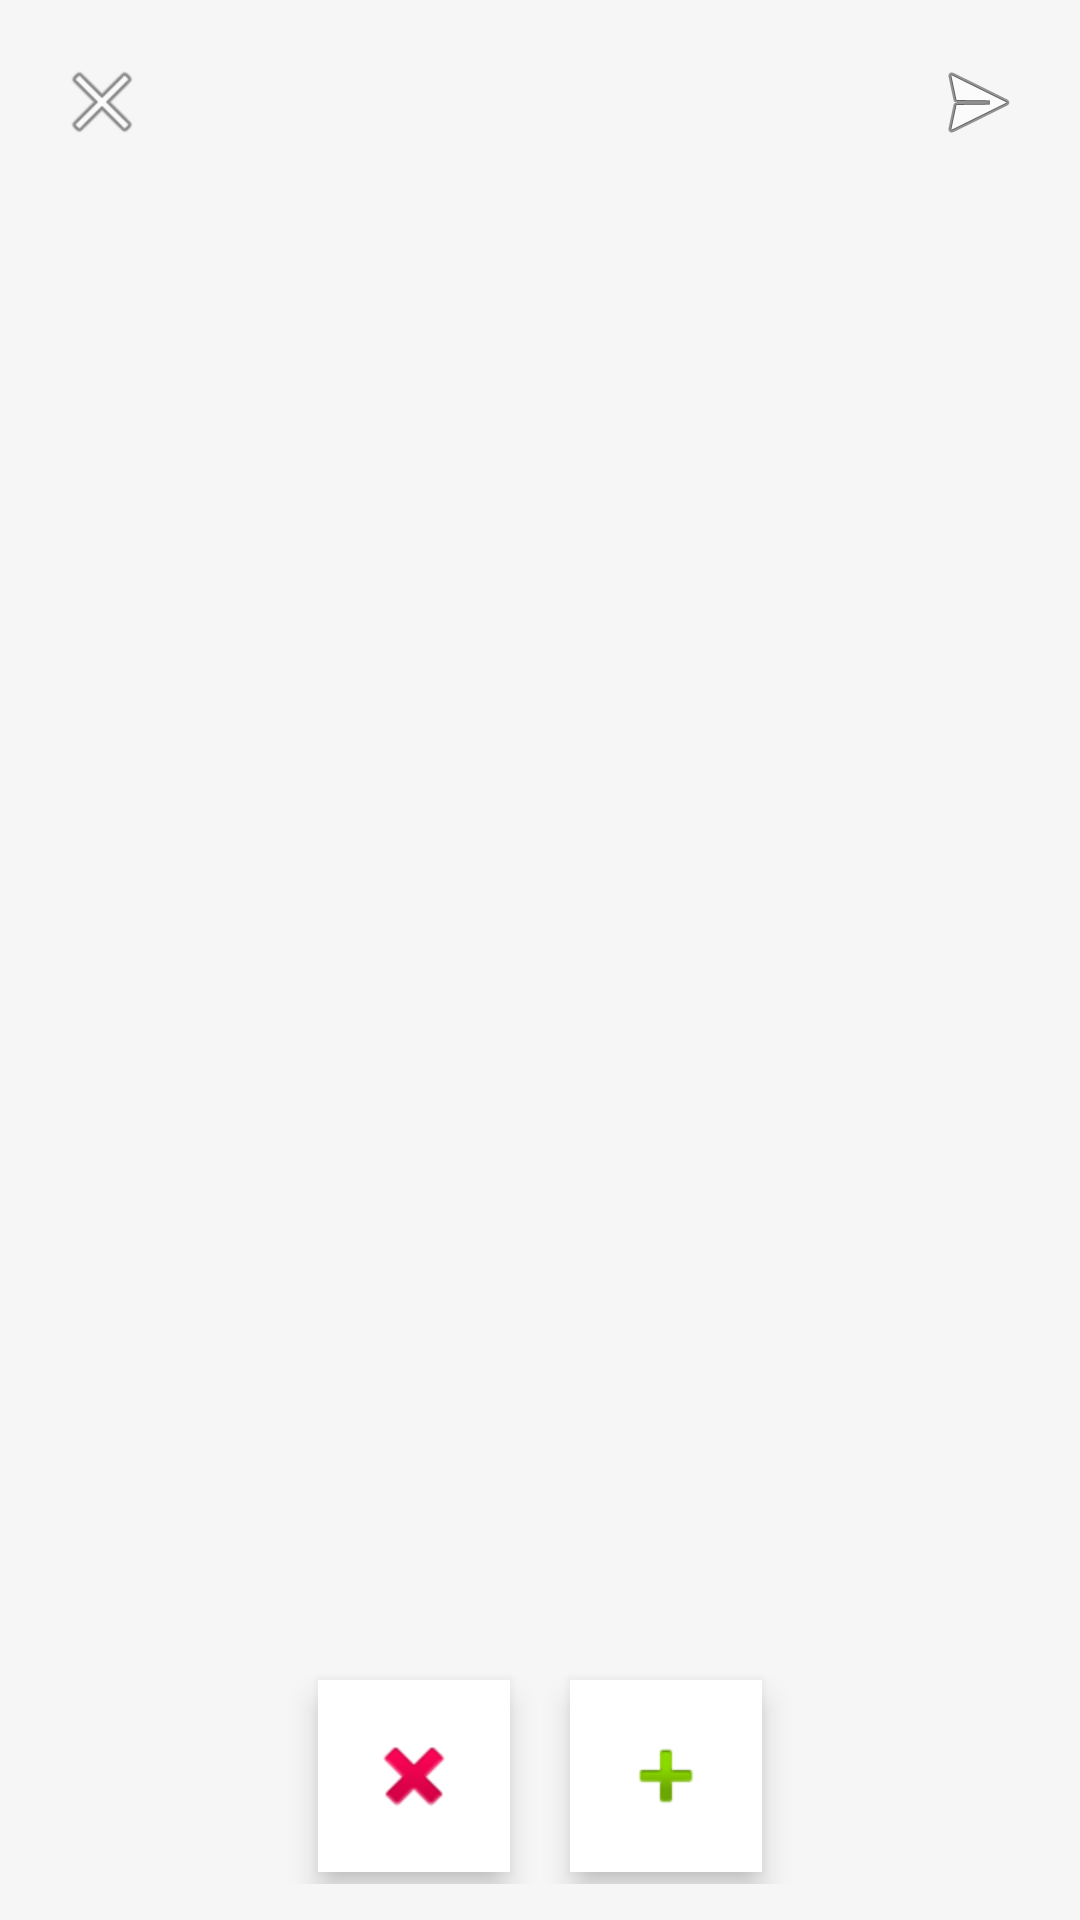

Android layout source for this screen:
<!-- AndroidManifest.xml: activity theme AppTheme -->
<!-- res/layout/activity_matching.xml -->
<?xml version="1.0" encoding="utf-8"?>
<androidx.constraintlayout.widget.ConstraintLayout
  xmlns:android="http://schemas.android.com/apk/res/android"
  xmlns:app="http://schemas.android.com/apk/res-auto"
  android:layout_width="match_parent"
  android:layout_height="match_parent"
  android:background="@color/background_light">

  <ImageButton
    android:id="@+id/btnBack"
    android:layout_width="36dp"
    android:layout_height="36dp"
    android:layout_margin="16dp"
    android:background="@android:color/transparent"
    android:src="@android:drawable/ic_menu_close_clear_cancel"
    android:contentDescription="@string/back"
    app:layout_constraintStart_toStartOf="parent"
    app:layout_constraintTop_toTopOf="parent"/>

  <ImageButton
    android:id="@+id/btnChat"
    android:layout_width="36dp"
    android:layout_height="36dp"
    android:layout_margin="16dp"
    android:background="@android:color/transparent"
    android:src="@android:drawable/ic_menu_send"
    android:contentDescription="@string/open_chat"
    app:layout_constraintEnd_toEndOf="parent"
    app:layout_constraintTop_toTopOf="parent"/>

  <androidx.recyclerview.widget.RecyclerView
    android:id="@+id/rvCards"
    android:layout_width="0dp"
    android:layout_height="0dp"
    android:padding="16dp"
    app:layout_constraintTop_toBottomOf="@id/btnBack"
    app:layout_constraintBottom_toTopOf="@+id/actions"
    app:layout_constraintStart_toStartOf="parent"
    app:layout_constraintEnd_toEndOf="parent" />

  <LinearLayout
    android:id="@+id/actions"
    android:layout_width="0dp"
    android:layout_height="72dp"
    android:layout_margin="12dp"
    android:gravity="center"
    android:orientation="horizontal"
    app:layout_constraintBottom_toBottomOf="parent"
    app:layout_constraintStart_toStartOf="parent"
    app:layout_constraintEnd_toEndOf="parent">

    <ImageButton
      android:id="@+id/btnNope"
      android:layout_width="64dp"
      android:layout_height="64dp"
      android:background="@android:color/white"
      android:src="@android:drawable/ic_delete"
      android:contentDescription="@string/nope"
      android:elevation="6dp"
      android:layout_marginEnd="20dp"/>

    <ImageButton
      android:id="@+id/btnLike"
      android:layout_width="64dp"
      android:layout_height="64dp"
      android:background="@android:color/white"
      android:src="@android:drawable/ic_input_add"
      android:contentDescription="@string/like"
      android:elevation="6dp"/>
  </LinearLayout>

</androidx.constraintlayout.widget.ConstraintLayout>
<!-- resources referenced by this layout -->
<resources>
  <color name="background_light">#F6F6F6</color>
  <string name="back">Atrás</string>
  <string name="like">Like</string>
  <string name="nope">Nope</string>
  <string name="open_chat">Open chat</string>
  <style name="AppTheme" parent="Theme.MaterialComponents.Light.NoActionBar">
      <item name="android:windowBackground">@android:color/white</item>
      <item name="android:forceDarkAllowed">false</item>
      <item name="android:statusBarColor">@android:color/white</item>
      <item name="android:navigationBarColor">@android:color/white</item>
    </style>
</resources>
